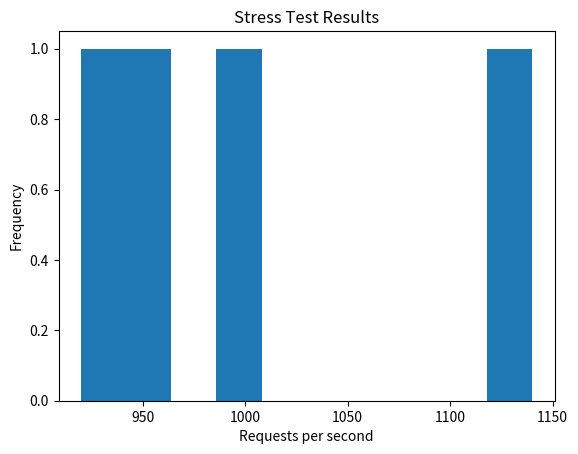

Source code (Python):
import numpy as np
import matplotlib.pyplot as plt

# Results of stress test
results = [920, 950, 1000, 1140]

# Create histogram
hist, edges = np.histogram(results, bins=10)

# Plot histogram
plt.hist(results, bins=edges)
plt.title('Stress Test Results')
plt.xlabel('Requests per second')
plt.ylabel('Frequency')
plt.show()
